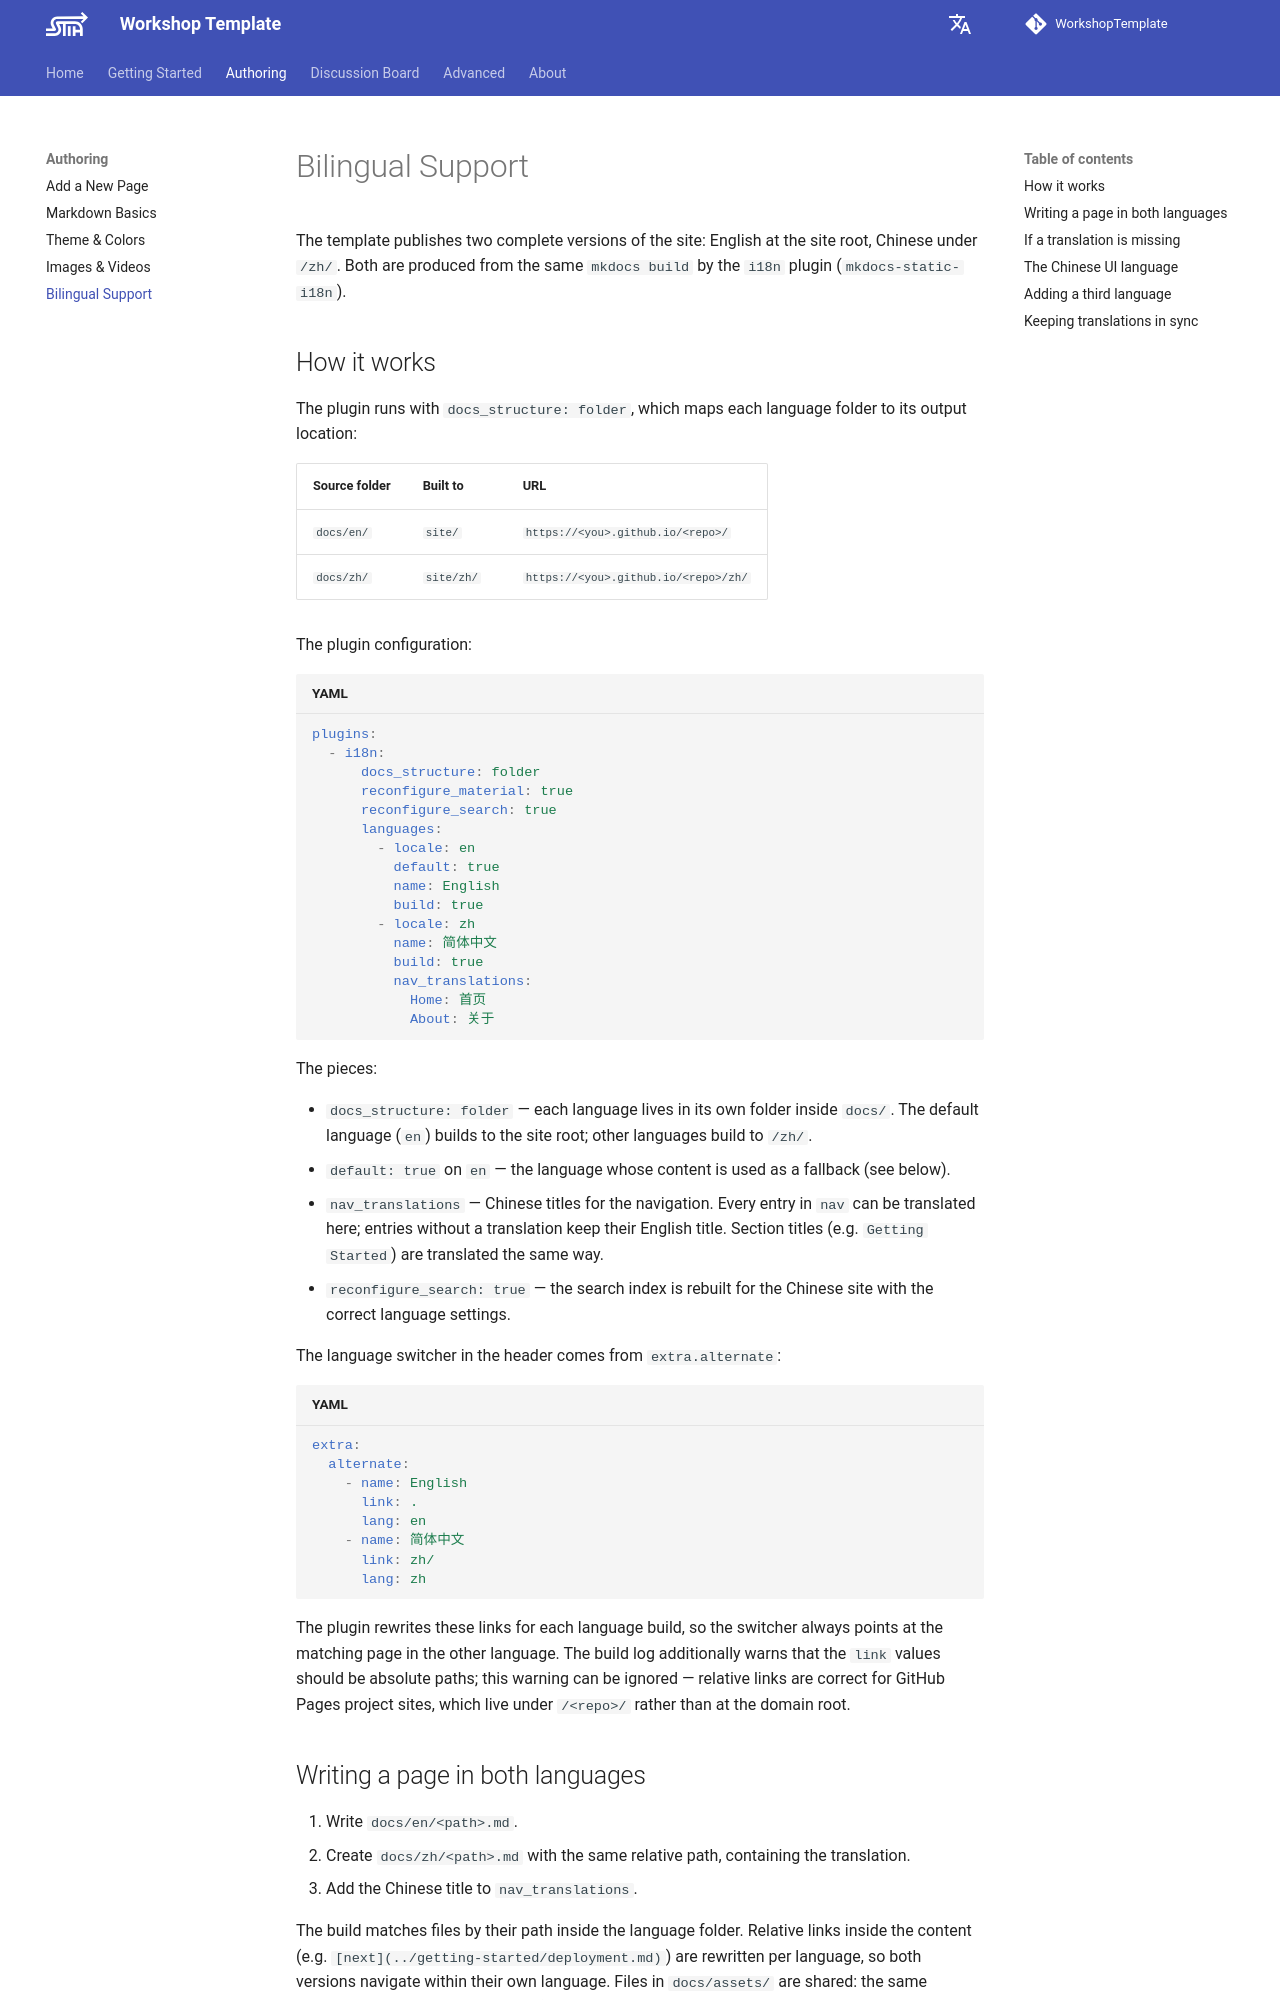

repository: Trilobit-coder/WkspTemplateTest · page: authoring/bilingual/index.html · generator: mkdocs

---
title: Bilingual Support
description: How the English/Chinese dual-language system works and how to maintain it.
---

# Bilingual Support

The template publishes two complete versions of the site: English at the site root, Chinese under `/zh/`. Both are produced from the same `mkdocs build` by the `i18n` plugin (`mkdocs-static-i18n`).

## How it works

The plugin runs with `docs_structure: folder`, which maps each language folder to its output location:

| Source folder | Built to | URL |
| --- | --- | --- |
| `docs/en/` | `site/` | `https://<you>.github.io/<repo>/` |
| `docs/zh/` | `site/zh/` | `https://<you>.github.io/<repo>/zh/` |

The plugin configuration:

```yaml
plugins:
  - i18n:
      docs_structure: folder
      reconfigure_material: true
      reconfigure_search: true
      languages:
        - locale: en
          default: true
          name: English
          build: true
        - locale: zh
          name: 简体中文
          build: true
          nav_translations:
            Home: 首页
            About: 关于
```

The pieces:

- `docs_structure: folder` — each language lives in its own folder inside `docs/`. The default language (`en`) builds to the site root; other languages build to `/zh/`.
- `default: true` on `en` — the language whose content is used as a fallback (see below).
- `nav_translations` — Chinese titles for the navigation. Every entry in `nav` can be translated here; entries without a translation keep their English title. Section titles (e.g. `Getting Started`) are translated the same way.
- `reconfigure_search: true` — the search index is rebuilt for the Chinese site with the correct language settings.

The language switcher in the header comes from `extra.alternate`:

```yaml
extra:
  alternate:
    - name: English
      link: .
      lang: en
    - name: 简体中文
      link: zh/
      lang: zh
```

The plugin rewrites these links for each language build, so the switcher always points at the matching page in the other language. The build log additionally warns that the `link` values should be absolute paths; this warning can be ignored — relative links are correct for GitHub Pages project sites, which live under `/<repo>/` rather than at the domain root.

## Writing a page in both languages

1. Write `docs/en/<path>.md`.
2. Create `docs/zh/<path>.md` with the same relative path, containing the translation.
3. Add the Chinese title to `nav_translations`.

The build matches files by their path inside the language folder. Relative links inside the content (e.g. `[next](../getting-started/deployment.md)`) are rewritten per language, so both versions navigate within their own language. Files in `docs/assets/` are shared: the same `../assets/images/…` path works from either language.
